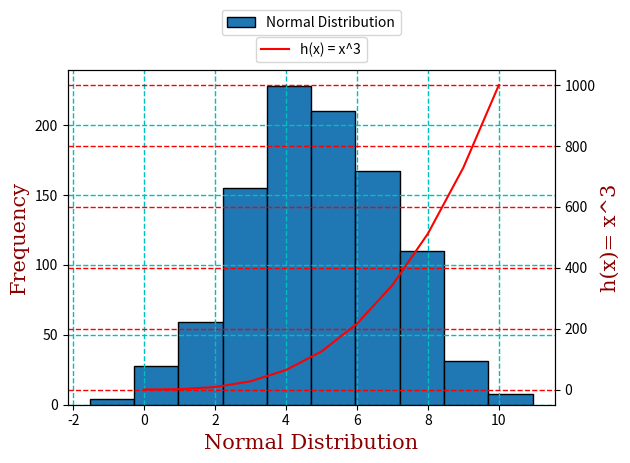

Generate this figure with matplotlib: (Note: this script raises an exception after producing the figure.)
#Write a program called plottask.py the displays
# - a plot of a normal distribution of a 1000 values with a mean of 5 and a standard deviation of 2
# - and a plot of the function h(x) = x^3 in the range [0, 10].
# on the one set of axes

#Author: Michael Curley
#Date: 13/03/2024

#Import the required libraries
import numpy as np
import matplotlib.pyplot as plt

#Setting up the variables
mean = 5
std_dev = 2
number_of_values = 1000

#Create an array of 1000 values with a mean of 5 and a standard deviation of 2
normal_distribution = np.random.normal(loc=mean, scale=std_dev, size=number_of_values)

'''
print(normal_distribution) #Added for testing purposes
''' 

#Create an array of x values from 0 to 10
x_values = np.array(range(0, 11))

'''
print(x_values)#Added for testing purposes
''' 

#Create an array of y values which are the cube of the x values
y_values = x_values * x_values * x_values
'''
print(y_values) #Added for testing purposes
''' 

#Set the font styles
font1 = {'family': 'serif', 'color': 'blue' , 'size':20} #Set the font style, font family, font color and font size
font2 = {'family': 'serif', 'color': 'darkred' , 'size':15}


#Plot the normal distribution and the function h(x) = x^3 on the same set of axes
fig, ax1 = plt.subplots() #Create a figure and axis object


ax1.hist(normal_distribution, label="Normal Distribution", edgecolor="black") #Plot the normal distribution, set the edge color to black
ax1.set_xlabel('Normal Distribution', fontdict=font2) #Set the x axis label
ax1.set_ylabel('Frequency', fontdict=font2) #Set the y axis label
ax1.grid(color = 'c', linestyle = '--', linewidth = 1) #Add a grid to the plot, set the color to cyan, the line style to dashed and the line width to 1

plt.legend(bbox_to_anchor=(0.5, 1.2), loc='upper center') #Add a legend to the plot

ax2 = ax1.twinx() #Create a second y axis
ax2.plot(x_values, y_values, color='red', label="h(x) = x^3")
ax2.set_ylabel('h(x)= x^3', fontdict=font2) #Set the y axis label
ax2.grid(color = 'r', linestyle = '--', linewidth = 1) #Add a grid to the plot, set the color to cyan, the line style to dashed and the line width to 1


plt.legend(bbox_to_anchor=(0.5, 1.12), loc='upper center') #Add a legend to the plot
fig.tight_layout() #Add some padding to the subplot

plt.savefig('Images/normal_distribution_and_x_cubed.png') #Save the plot to a file
plt.show()

plt.clf() #Clear the current figure
plt.close('all') #Close the current figure

